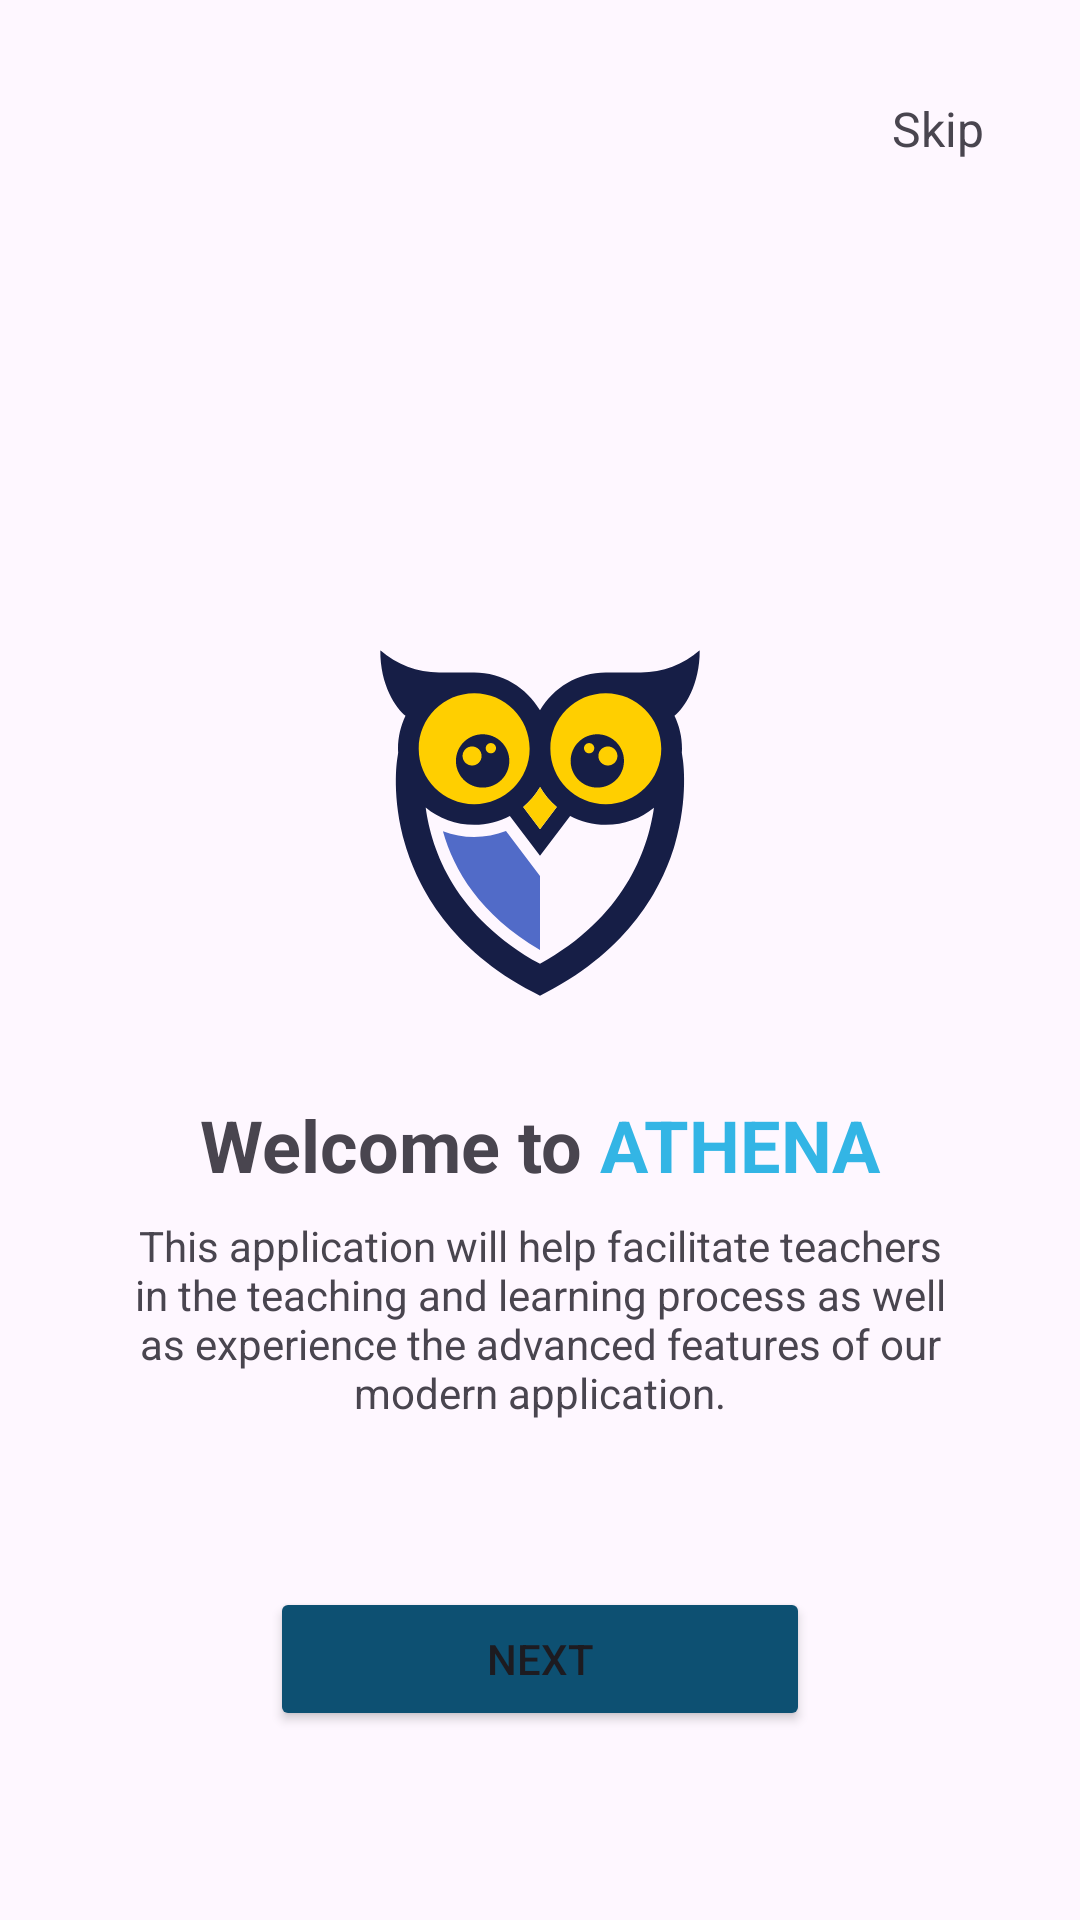

This screen was rendered from an Android layout file. Write that file and the resources it references.
<!-- AndroidManifest.xml: application theme Theme.ATHENA -->
<!-- res/layout/fragment_screen1.xml -->
<?xml version="1.0" encoding="utf-8"?>
<androidx.constraintlayout.widget.ConstraintLayout xmlns:android="http://schemas.android.com/apk/res/android"
    xmlns:app="http://schemas.android.com/apk/res-auto"
    android:layout_width="match_parent"
    android:layout_height="match_parent"
    android:padding="16dp">

    
    <TextView
        android:id="@+id/tvSkip"
        android:layout_width="wrap_content"
        android:layout_height="wrap_content"
        android:layout_marginTop="16dp"
        android:layout_marginEnd="16dp"
        android:text="Skip"
        android:textSize="16sp"
        app:layout_constraintEnd_toEndOf="parent"
        app:layout_constraintTop_toTopOf="parent" />

    
    <LinearLayout
        android:id="@+id/tvWelcome"
        android:layout_width="wrap_content"
        android:layout_height="wrap_content"
        android:layout_marginTop="16dp"
        android:orientation="horizontal"
        app:layout_constraintEnd_toEndOf="parent"
        app:layout_constraintStart_toStartOf="parent"
        app:layout_constraintTop_toBottomOf="@+id/ivIcon">

        
        <TextView
            android:id="@+id/tvWelcomeTo"
            android:layout_width="wrap_content"
            android:layout_height="wrap_content"
            android:text="Welcome to "
            android:textSize="24sp"
            android:textStyle="bold" />

        
        <TextView
            android:id="@+id/tvAthena"
            android:layout_width="wrap_content"
            android:layout_height="wrap_content"
            android:text="ATHENA"
            android:textColor="@android:color/holo_blue_light"
            android:textSize="24sp"
            android:textStyle="bold" />
    </LinearLayout>

    
    <ImageView
        android:id="@+id/ivIcon"
        android:layout_width="150dp"
        android:layout_height="150dp"
        android:src="@drawable/ic_athena"
        app:layout_constraintBottom_toBottomOf="parent"
        app:layout_constraintEnd_toEndOf="parent"
        app:layout_constraintStart_toStartOf="parent"
        app:layout_constraintTop_toTopOf="parent"
        app:layout_constraintVertical_bias="0.4" />

    
    <TextView
        android:id="@+id/tvDescription"
        android:layout_width="0dp"
        android:layout_height="wrap_content"
        android:layout_marginStart="16dp"
        android:layout_marginTop="8dp"
        android:layout_marginEnd="16dp"
        android:text="This application will help facilitate teachers in the teaching and learning process as well as experience the advanced features of our modern application."
        android:textAlignment="center"
        app:layout_constraintEnd_toEndOf="parent"
        app:layout_constraintStart_toStartOf="parent"
        app:layout_constraintTop_toBottomOf="@+id/tvWelcome" />

    
    <Button
        android:id="@+id/btnNext"
        android:layout_width="180dp"
        android:layout_height="wrap_content"
        android:layout_marginTop="24dp"
        android:layout_marginBottom="16dp"
        android:backgroundTint="?attr/colorPrimary"
        android:text="Next"
        app:layout_constraintBottom_toBottomOf="parent"
        app:layout_constraintEnd_toEndOf="parent"
        app:layout_constraintStart_toStartOf="parent"
        app:layout_constraintTop_toBottomOf="@id/tvDescription" />

</androidx.constraintlayout.widget.ConstraintLayout>
<!-- resources referenced by this layout -->
<resources>
  <!-- drawable ic_athena: vector/xml drawable (drawable, 4060 chars, omitted) -->
  <style name="Theme.ATHENA" parent="Base.Theme.ATHENA" />
  <style name="Base.Theme.ATHENA" parent="Theme.Material3.DayNight.NoActionBar">
          
          
          <item name="colorPrimary">@color/the_darker_blue</item>
          <item name="colorOnPrimary">@color/white</item>
          <item name="colorOnPrimaryContainer">@color/white</item>
          <item name="colorSecondary">@color/blue</item>
          <item name="colorOnSecondary">@color/white</item>
          <item name="colorSurface">@color/black</item>
      </style>
  <color name="the_darker_blue">#0D5072</color>
  <color name="white">#FFFFFFFF</color>
  <color name="blue">#229BD8</color>
  <color name="black">#FF000000</color>
</resources>
